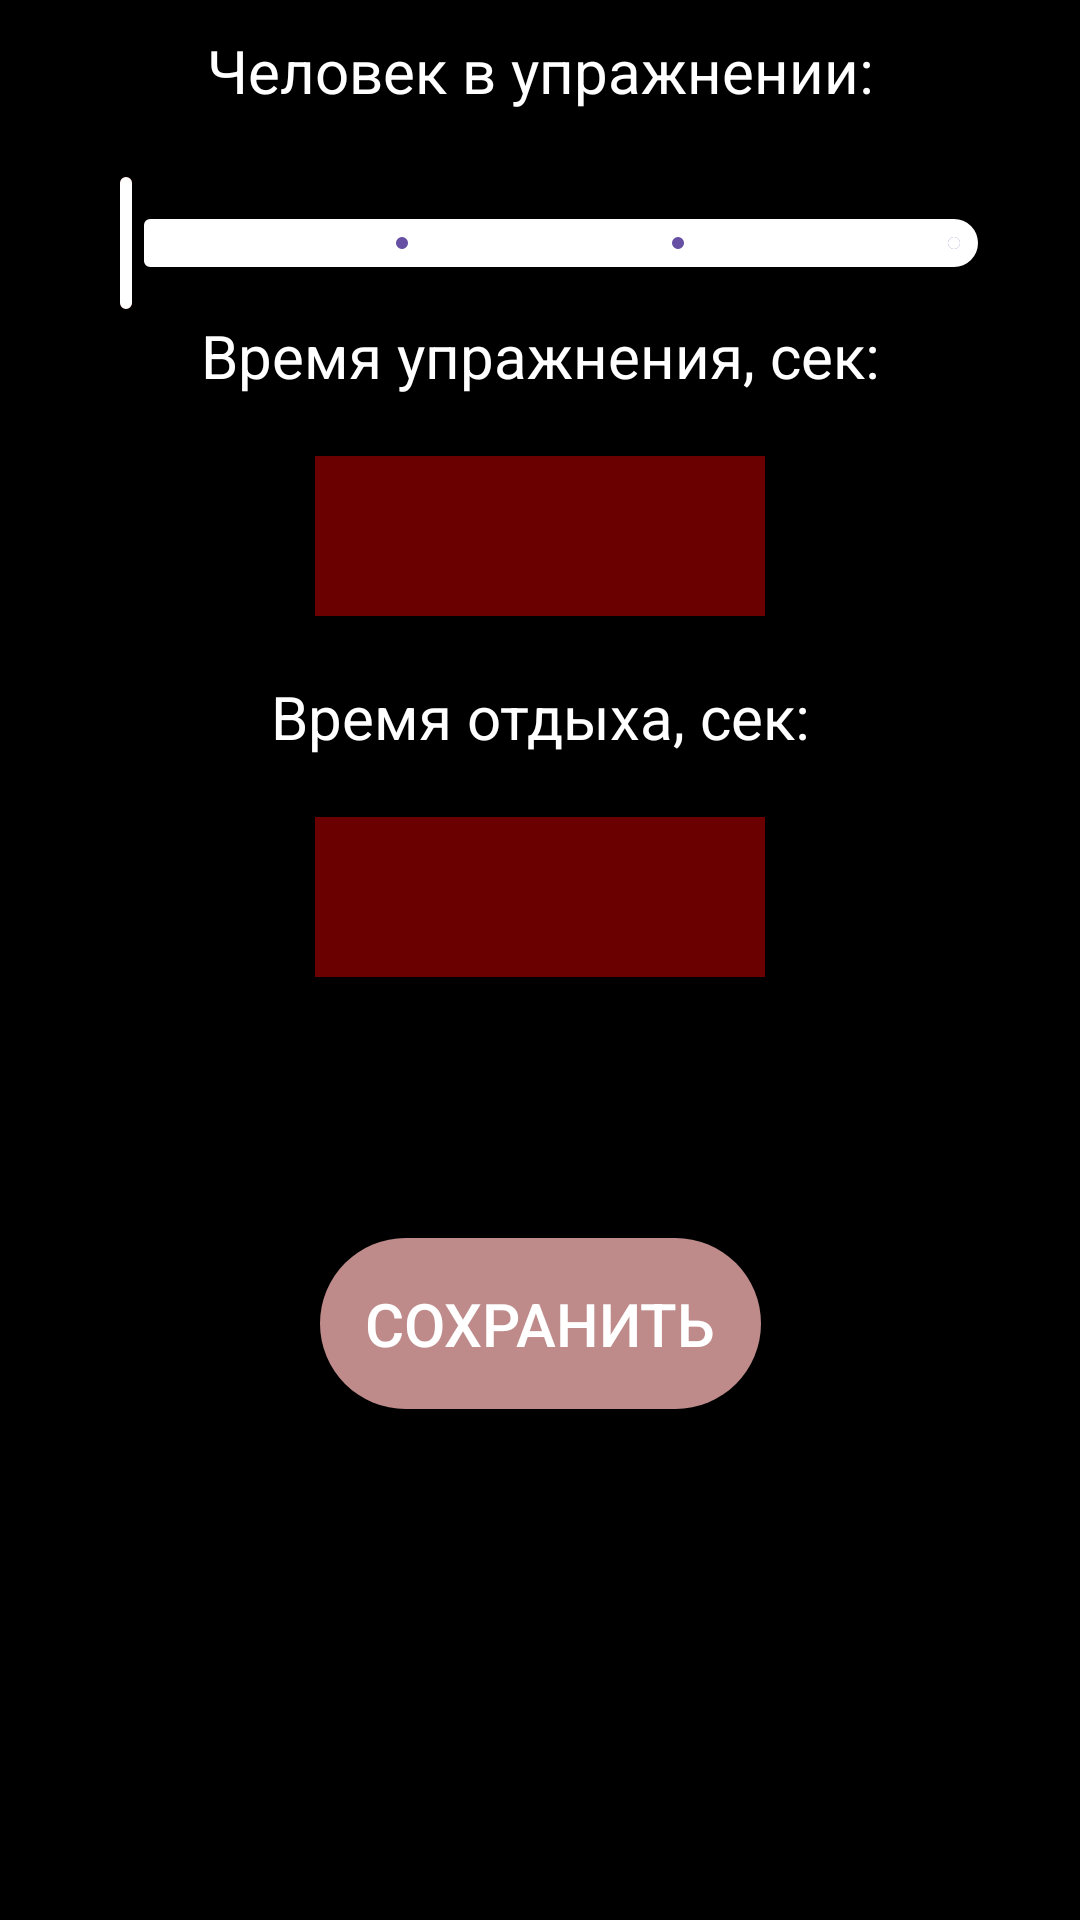

Reconstruct the res/layout file that produces this screen, plus the resources it refers to.
<!-- AndroidManifest.xml: application theme Theme.SportTimer -->
<!-- res/layout/settings.xml -->
<?xml version="1.0" encoding="utf-8"?>
<FrameLayout xmlns:android="http://schemas.android.com/apk/res/android"
    xmlns:app="http://schemas.android.com/apk/res-auto"
    xmlns:tools="http://schemas.android.com/tools"
    android:layout_width="match_parent"
    android:layout_height="match_parent"
    android:background="@color/black"
    tools:context=".Settings">


    <androidx.constraintlayout.widget.ConstraintLayout
        android:layout_width="match_parent"
        android:layout_height="match_parent">

        <androidx.appcompat.widget.AppCompatTextView
            android:id="@+id/tittleAllTime"
            android:layout_width="match_parent"
            android:layout_height="wrap_content"
            android:layout_marginTop="10dp"
            android:gravity="center"
            android:text="@string/tittle_all_time"
            android:textColor="@color/white"
            android:textSize="20sp"
            app:layout_constraintTop_toTopOf="parent" />

        <com.google.android.material.slider.Slider
            android:id="@+id/slider"
            android:layout_width="match_parent"
            android:layout_height="wrap_content"
            android:layout_marginHorizontal="20dp"
            android:contentDescription="@string/slider_description"
            android:stepSize="1"
            android:value="1"
            android:layout_marginTop="20dp"
            app:thumbColor="#6b0001"
            app:thumbStrokeColor="@color/white"
            app:thumbStrokeWidth="2dp"
            app:trackColor="@color/white"
            app:labelBehavior="floating"
            app:thumbRadius="10dp"
            android:valueFrom="1"
            android:valueTo="4"
            app:layout_constraintTop_toBottomOf="@+id/tittleAllTime" />


        <androidx.appcompat.widget.AppCompatTextView
            android:id="@+id/tittleTimeToWork"
            android:layout_width="match_parent"
            android:layout_height="wrap_content"
            android:gravity="center"
            android:text="@string/tittle_time_work"
            android:textColor="@color/white"
            android:textSize="20sp"
            app:layout_constraintTop_toBottomOf="@+id/slider" />

        <androidx.appcompat.widget.AppCompatEditText
            android:id="@+id/inputTimeWork"
            android:layout_width="150dp"
            android:layout_height="wrap_content"
            android:gravity="center"
            android:inputType="number"
            android:contentDescription="@string/timeWork_description"
            android:layout_marginTop="20dp"
            android:background="#6b0001"
            android:textColor="@color/white"
            android:textSize="40sp"
            app:layout_constraintEnd_toEndOf="parent"
            app:layout_constraintStart_toStartOf="parent"
            app:layout_constraintTop_toBottomOf="@+id/tittleTimeToWork" />

        <androidx.appcompat.widget.AppCompatTextView
            android:id="@+id/tittleTimeToRest"
            android:layout_width="match_parent"
            android:layout_height="wrap_content"
            android:gravity="center"
            android:layout_marginTop="20dp"
            android:text="@string/tittle_time_to_rest"
            android:textColor="@color/white"
            android:textSize="20sp"
            app:layout_constraintTop_toBottomOf="@+id/inputTimeWork" />

        <androidx.appcompat.widget.AppCompatEditText
            android:id="@+id/inputTimeToRest"
            android:layout_width="150dp"
            android:layout_height="wrap_content"
            android:gravity="center"
            android:contentDescription="@string/timeRest_description"
            android:inputType="number"
            android:background="#6b0001"
            android:textColor="@color/white"
            android:textSize="40sp"
            android:layout_marginTop="20dp"
            app:layout_constraintEnd_toEndOf="parent"
            app:layout_constraintStart_toStartOf="parent"
            app:layout_constraintTop_toBottomOf="@+id/tittleTimeToRest" />


        <androidx.appcompat.widget.AppCompatTextView
            android:id="@+id/info"
            android:layout_width="match_parent"
            android:layout_height="wrap_content"
            android:gravity="center"
            android:layout_marginTop="20dp"
            android:textColor="@android:color/holo_red_dark"
            android:textSize="20sp"
            app:layout_constraintTop_toBottomOf="@+id/inputTimeToRest" />



        <androidx.appcompat.widget.AppCompatButton
            android:id="@+id/buttonSaveSettings"
            android:layout_width="wrap_content"
            android:background="@drawable/round_button"
            android:text="@string/button_save"
            android:padding="15dp"
            android:textColor="@color/white"
            android:layout_marginTop="40dp"
            android:textSize="20sp"
            android:layout_height="wrap_content"
            app:layout_constraintEnd_toEndOf="parent"
            app:layout_constraintStart_toStartOf="parent"
            app:layout_constraintTop_toBottomOf="@+id/info" />


    </androidx.constraintlayout.widget.ConstraintLayout>
</FrameLayout>
<!-- resources referenced by this layout -->
<resources>
  <!-- drawable round_button (drawable) -->
  <?xml version="1.0" encoding="utf-8"?>
  <shape xmlns:android="http://schemas.android.com/apk/res/android"
      android:shape="rectangle">
      <solid android:color="#EECC9494" />
      <corners android:bottomRightRadius="200dp"
          android:bottomLeftRadius="200dp"
          android:topRightRadius="200dp"
          android:topLeftRadius="200dp"/>
  </shape>
  <string name="button_save">Сохранить</string>
  <string name="slider_description">число человек в упражнении</string>
  <string name="timeRest_description">время отдыха</string>
  <string name="timeWork_description">время отдыха</string>
  <string name="tittle_all_time">Человек в упражнении:</string>
  <string name="tittle_time_to_rest">Время отдыха, сек:</string>
  <string name="tittle_time_work">Время упражнения, сек:</string>
  <style name="Theme.SportTimer" parent="Base.Theme.SportTimer" />
  <style name="Base.Theme.SportTimer" parent="Theme.Material3.DayNight.NoActionBar">
          
          
      </style>
  <!-- not gathered from this repository: default colours our renderer supplied (Android Studio template values) -->
  <color name="black">#FF000000</color>
  <color name="white">#FFFFFFFF</color>
</resources>
